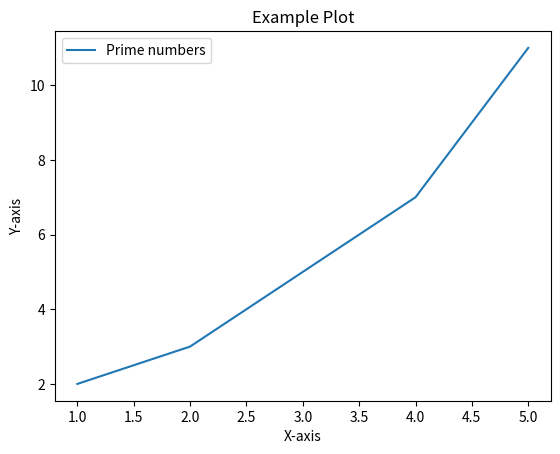

This figure's Python source:
import matplotlib.pyplot as plt

# Przykładowe dane
x = [1, 2, 3, 4, 5]
y = [2, 3, 5, 7, 11]

# Tworzenie wykresu liniowego
plt.plot(x, y, label='Prime numbers')

# Dodawanie tytułu i etykiet osi
plt.title('Example Plot')
plt.xlabel('X-axis')
plt.ylabel('Y-axis')

# Dodawanie legendy
plt.legend()

# Zapisanie wykresu do pliku
plt.savefig('example_plot.png')

# Wyświetlanie wykresu
plt.show()
